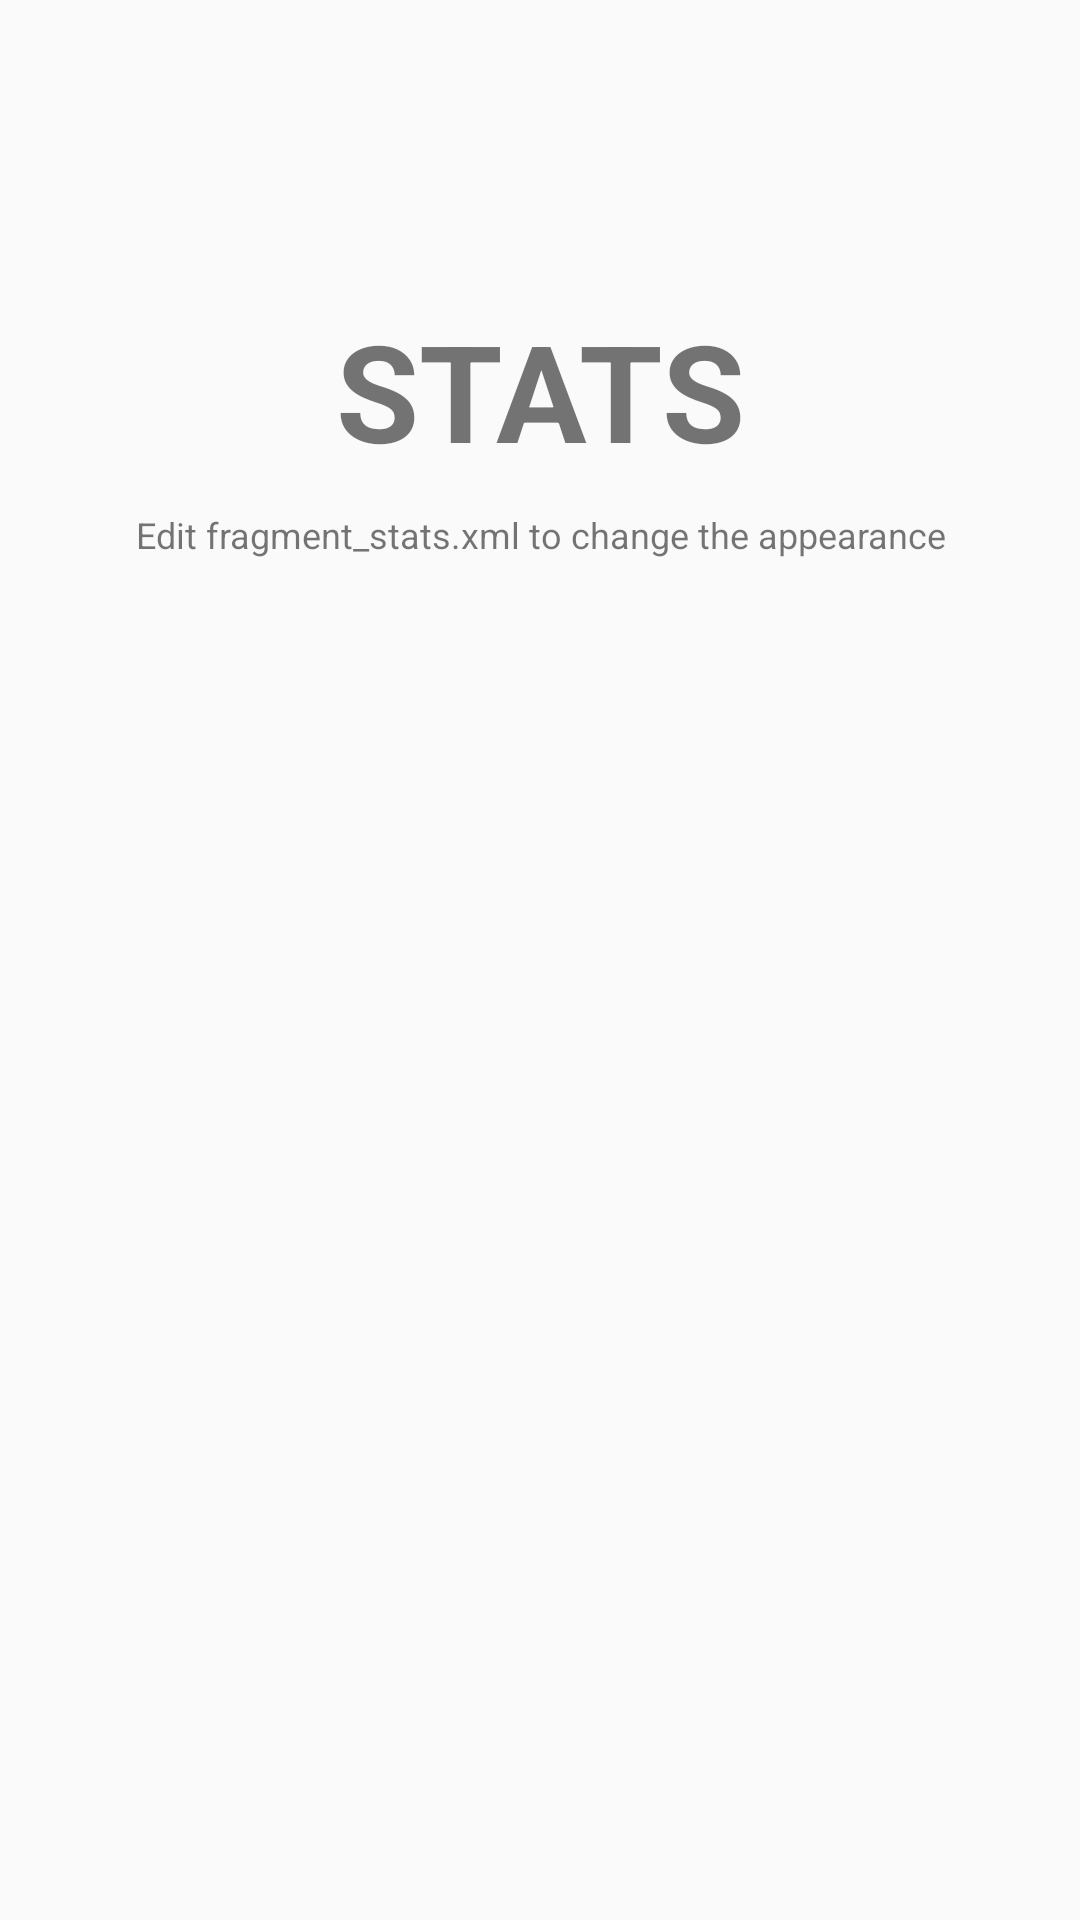

The Android layout XML behind this screen, and the referenced resources:
<!-- AndroidManifest.xml: application theme AppTheme -->
<!-- res/layout/fragment_stats.xml -->
<?xml version="1.0" encoding="utf-8"?>
<RelativeLayout xmlns:android="http://schemas.android.com/apk/res/android"
    xmlns:tools="http://schemas.android.com/tools"
    android:layout_width="match_parent"
    android:layout_height="match_parent"
    android:orientation="vertical"
    tools:context="com.example.mckenna.musicdiscovery.StatsFragment">


    <TextView
        android:id="@+id/label"
        android:layout_alignParentTop="true"
        android:layout_marginTop="100dp"
        android:layout_width="fill_parent"
        android:layout_height="wrap_content"
        android:gravity="center_horizontal"
        android:textSize="45dp"
        android:text="STATS"
        android:textStyle="bold"/>

    <TextView
        android:layout_below="@id/label"
        android:layout_centerInParent="true"
        android:layout_width="fill_parent"
        android:layout_height="wrap_content"
        android:textSize="12dp"
        android:layout_marginTop="10dp"
        android:gravity="center_horizontal"
        android:text="Edit fragment_stats.xml to change the appearance" />

</RelativeLayout>
<!-- resources referenced by this layout -->
<resources>
  <style name="AppTheme" parent="MaterialTheme.Base">
      </style>
  <style name="MaterialTheme.Base" parent="Theme.AppCompat.Light.DarkActionBar">
          <item name="windowNoTitle">true</item>
          <item name="windowActionBar">false</item>
          <item name="colorPrimary">@color/colorPrimary</item>
          <item name="colorPrimaryDark">@color/colorPrimaryDark</item>
          <item name="colorAccent">@color/colorAccent</item>
      </style>
  <color name="colorPrimary">#3F51B5</color>
  <color name="colorPrimaryDark">#303F9F</color>
  <color name="colorAccent">#FFC107</color>
</resources>
